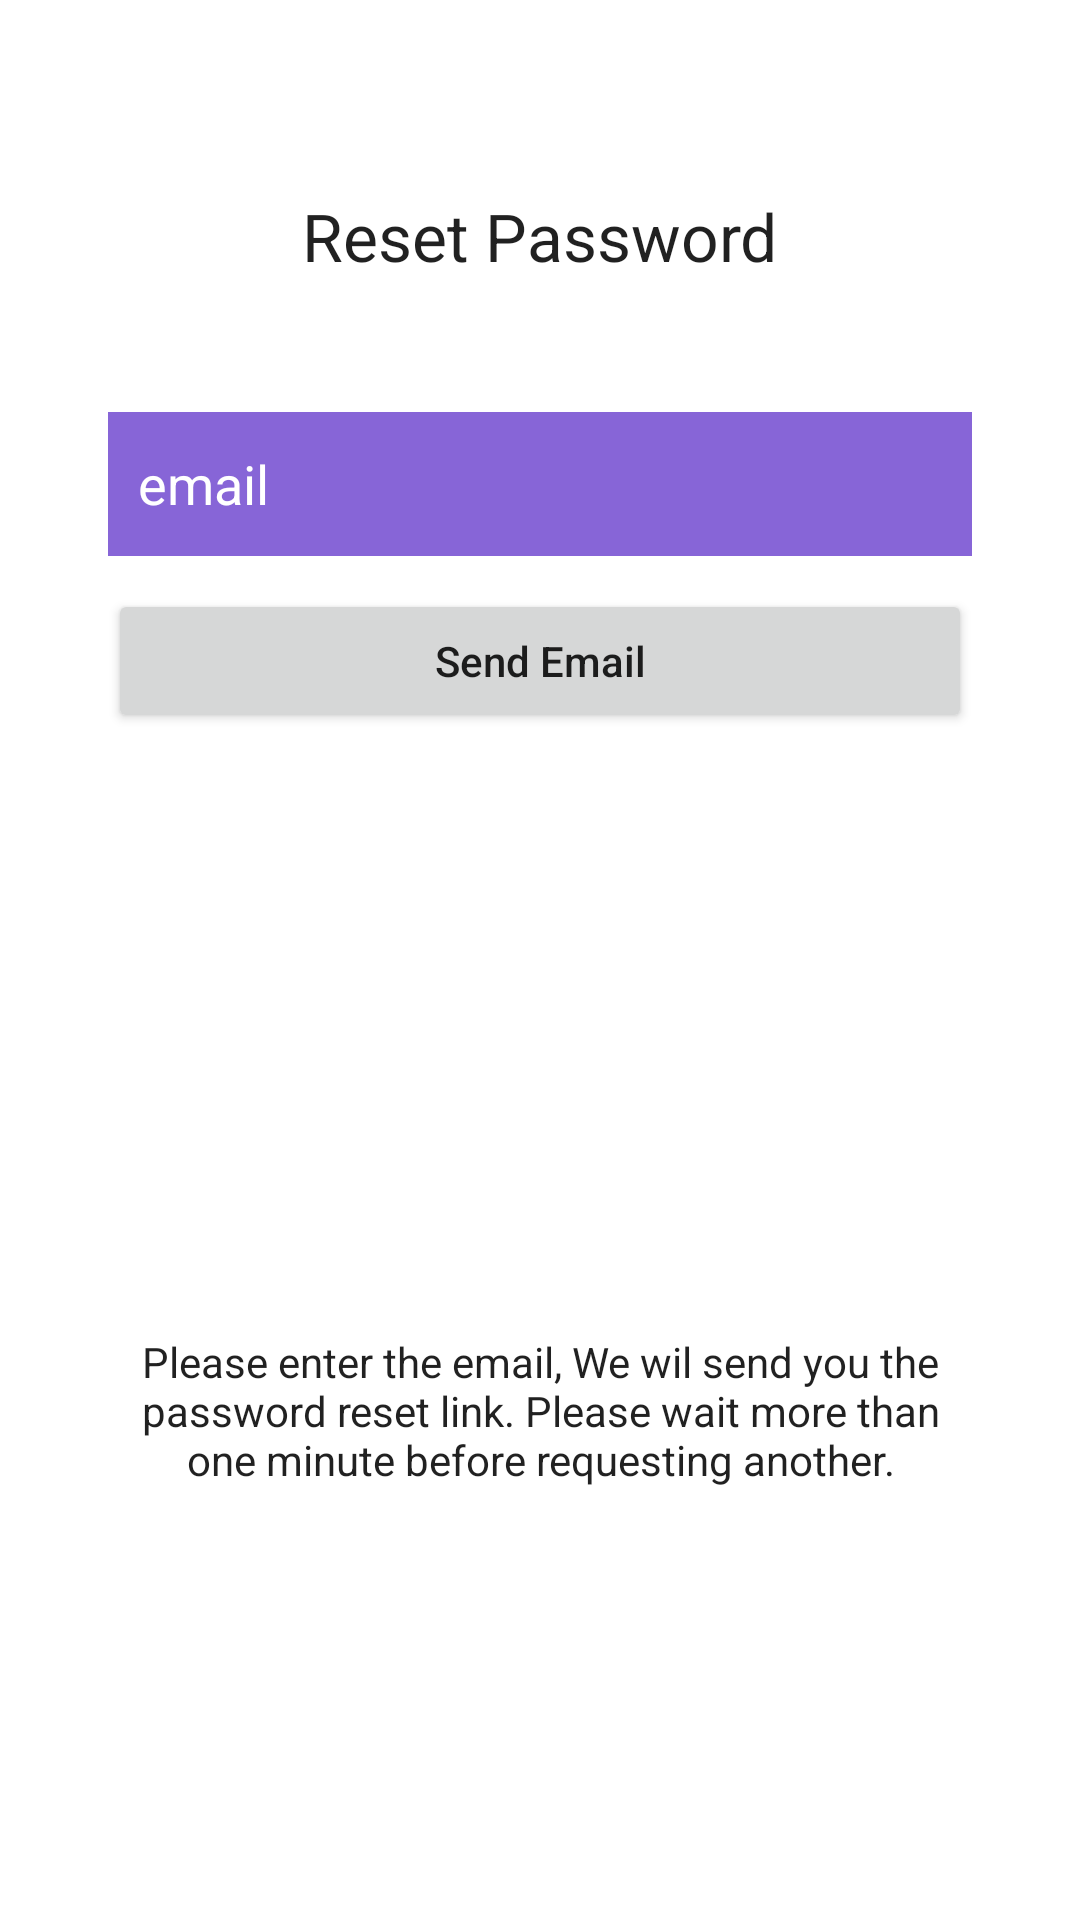

The Android layout XML behind this screen, and the referenced resources:
<!-- AndroidManifest.xml: application theme Theme.BookHotelApp -->
<!-- res/layout/activity_reset_password.xml -->
<?xml version="1.0" encoding="utf-8"?>
<androidx.constraintlayout.widget.ConstraintLayout xmlns:android="http://schemas.android.com/apk/res/android"
    xmlns:app="http://schemas.android.com/apk/res-auto"
    xmlns:tools="http://schemas.android.com/tools"
    android:layout_width="match_parent"
    android:layout_height="match_parent"
    tools:context=".ResetPassword">

    <androidx.constraintlayout.widget.Guideline
        android:id="@+id/guideline"
        android:layout_width="wrap_content"
        android:layout_height="wrap_content"
        android:orientation="vertical"
        app:layout_constraintGuide_percent="0.10"/>

    <androidx.constraintlayout.widget.Guideline
        android:id="@+id/guideline3"
        android:layout_width="wrap_content"
        android:layout_height="wrap_content"
        android:orientation="vertical"
        app:layout_constraintGuide_percent="0.90"/>

    <androidx.constraintlayout.widget.Guideline
        android:id="@+id/guideline4"
        android:layout_width="wrap_content"
        android:layout_height="wrap_content"
        android:orientation="horizontal"
        app:layout_constraintGuide_percent="0.10"/>

    <androidx.constraintlayout.widget.Guideline
        android:id="@+id/guideline9"
        android:layout_width="wrap_content"
        android:layout_height="wrap_content"
        android:orientation="horizontal"
        app:layout_constraintGuide_percent="0.90"/>

    <TextView
        android:id="@+id/reset_pw_txt_view_notice"
        android:layout_width="0dp"
        android:layout_height="wrap_content"
        android:layout_marginBottom="80dp"
        android:text="Please enter the email, We wil send you the password reset link. Please wait more than one minute before requesting another."
        android:textAlignment="center"
        android:textAppearance="@style/TextAppearance.AppCompat.Body1"
        app:layout_constraintBottom_toTopOf="@+id/guideline9"
        app:layout_constraintEnd_toStartOf="@+id/guideline3"
        app:layout_constraintHorizontal_bias="0.0"
        app:layout_constraintStart_toStartOf="@+id/guideline" />

    <EditText
        android:id="@+id/reset_edit_txt_email"
        android:layout_width="0dp"
        android:layout_height="48dp"
        android:background="#B75929C8"
        android:ems="10"
        android:hint="email"
        android:inputType="textEmailAddress"
        android:maxLines="1"
        android:paddingLeft="10dp"
        android:singleLine="true"
        android:textColor="@android:color/white"
        android:textColorHint="@color/white"
        app:layout_constraintBottom_toTopOf="@+id/reset_pw_btn_send_mail"
        app:layout_constraintEnd_toStartOf="@+id/guideline3"
        app:layout_constraintHorizontal_bias="0.0"
        app:layout_constraintStart_toStartOf="@+id/guideline"
        app:layout_constraintTop_toBottomOf="@+id/textView"
        app:layout_constraintVertical_bias="0.8" />

    <Button
        android:id="@+id/reset_pw_btn_send_mail"
        android:layout_width="0dp"
        android:layout_height="wrap_content"
        android:layout_marginBottom="200dp"
        android:text="Send Email"
        android:textAllCaps="false"
        app:layout_constraintBottom_toTopOf="@+id/reset_pw_txt_view_notice"
        app:layout_constraintEnd_toStartOf="@+id/guideline3"
        app:layout_constraintHorizontal_bias="0.0"
        app:layout_constraintStart_toStartOf="@+id/guideline" />

    <TextView
        android:id="@+id/textView"
        android:layout_width="wrap_content"
        android:layout_height="wrap_content"
        android:text="Reset Password"
        android:textAppearance="@style/TextAppearance.AppCompat.Large"
        app:layout_constraintEnd_toStartOf="@+id/guideline3"
        app:layout_constraintStart_toStartOf="@+id/guideline"
        app:layout_constraintTop_toTopOf="@+id/guideline4" />

</androidx.constraintlayout.widget.ConstraintLayout>
<!-- resources referenced by this layout -->
<resources>
  <style name="Theme.BookHotelApp" parent="Theme.MaterialComponents.DayNight.DarkActionBar">
          
          <item name="colorPrimary">@color/purple_500</item>
          <item name="colorPrimaryVariant">@color/purple_700</item>
          <item name="colorOnPrimary">@color/white</item>
          
          <item name="colorSecondary">@color/teal_200</item>
          <item name="colorSecondaryVariant">@color/teal_700</item>
          <item name="colorOnSecondary">@color/black</item>
          
          <item name="android:statusBarColor" tools:targetApi="l">?attr/colorPrimaryVariant</item>
          
      </style>
  <!-- not gathered from this repository: default colours our renderer supplied (Android Studio template values) -->
  <color name="purple_500">#FF6200EE</color>
  <color name="purple_700">#FF3700B3</color>
  <color name="teal_200">#FF03DAC5</color>
  <color name="teal_700">#FF018786</color>
  <color name="black">#FF000000</color>
  <color name="white">#FFFFFFFF</color>
</resources>
